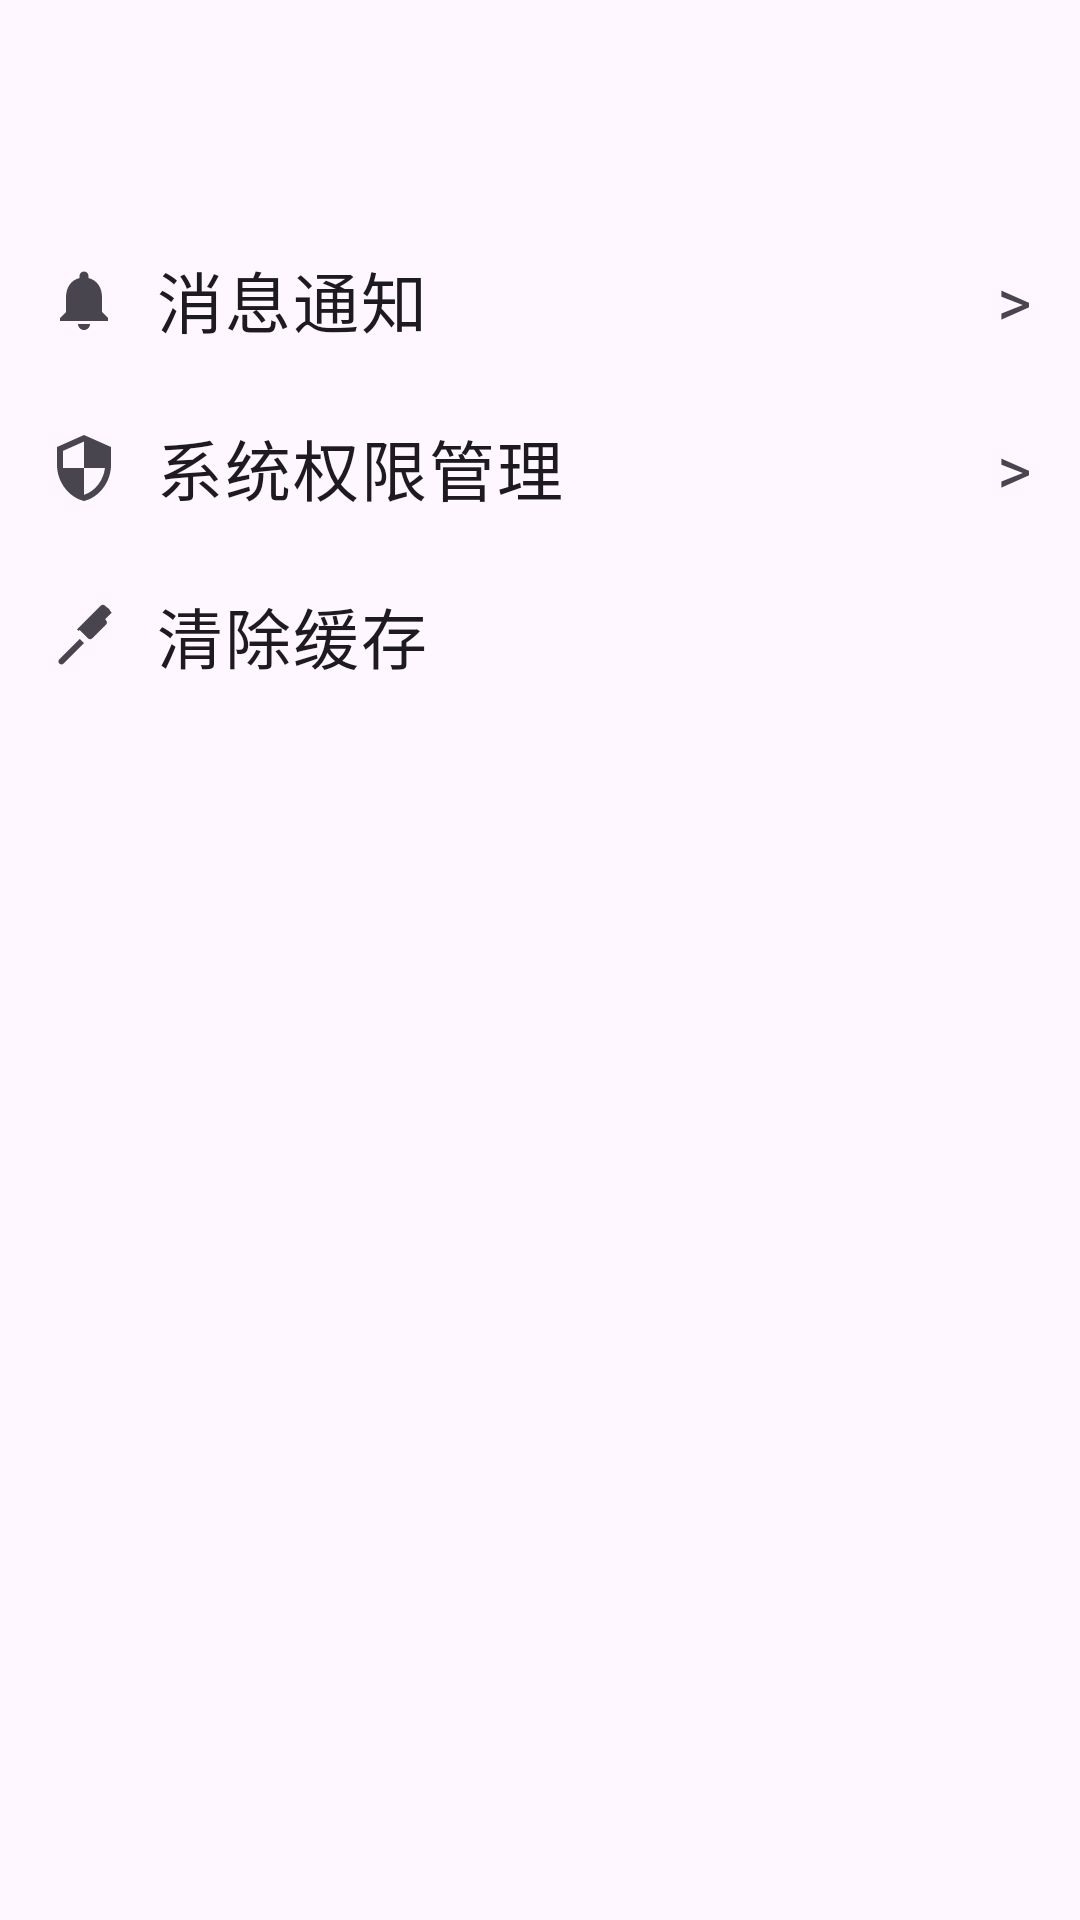

This screen was rendered from an Android layout file. Write that file and the resources it references.
<!-- AndroidManifest.xml: application theme Theme.HealthDietPro -->
<!-- res/layout/activity_app_settings.xml -->
<?xml version="1.0" encoding="utf-8"?>
<layout xmlns:android="http://schemas.android.com/apk/res/android"
    xmlns:app="http://schemas.android.com/apk/res-auto"
    xmlns:tools="http://schemas.android.com/tools">

    <LinearLayout
        android:layout_width="match_parent"
        android:layout_height="match_parent"
        android:orientation="vertical"
        tools:context=".ui.settings.AppSettingsActivity">

        <androidx.appcompat.widget.Toolbar
            android:id="@+id/toolbar"
            android:layout_width="match_parent"
            android:layout_height="?attr/actionBarSize"
            android:background="?attr/colorSurface"
            android:elevation="2dp"
            app:titleTextColor="?attr/colorOnSurface" />

        <LinearLayout
            android:id="@+id/messageSettingsRow"
            android:layout_width="match_parent"
            android:layout_height="56dp"
            android:gravity="center_vertical"
            android:orientation="horizontal"
            android:paddingHorizontal="16dp"
            android:clickable="true"
            android:focusable="true"
            android:background="?attr/selectableItemBackground"
            android:layout_marginTop="8dp">

            <ImageView
                android:layout_width="24dp"
                android:layout_height="24dp"
                android:src="@drawable/ic_notification"
                android:layout_marginEnd="12dp" />

            <TextView
                android:layout_width="0dp"
                android:layout_height="wrap_content"
                android:layout_weight="1"
                android:text="消息通知"
                android:textAppearance="@style/TextAppearance.Material3.BodyLarge"
                android:textSize="@dimen/text_size_subtitle" />

            <TextView
                android:layout_width="wrap_content"
                android:layout_height="wrap_content"
                android:text=">"
                android:textColor="?attr/colorOnSurfaceVariant"
                android:textSize="@dimen/text_size_subtitle" />
        </LinearLayout>

        <LinearLayout
            android:id="@+id/permissionSettingsRow"
            android:layout_width="match_parent"
            android:layout_height="56dp"
            android:gravity="center_vertical"
            android:orientation="horizontal"
            android:paddingHorizontal="16dp"
            android:clickable="true"
            android:focusable="true"
            android:background="?attr/selectableItemBackground">

            <ImageView
                android:layout_width="24dp"
                android:layout_height="24dp"
                android:src="@drawable/ic_shield"
                android:layout_marginEnd="12dp" />

            <TextView
                android:layout_width="0dp"
                android:layout_height="wrap_content"
                android:layout_weight="1"
                android:text="系统权限管理"
                android:textAppearance="@style/TextAppearance.Material3.BodyLarge"
                android:textSize="@dimen/text_size_subtitle" />

            <TextView
                android:layout_width="wrap_content"
                android:layout_height="wrap_content"
                android:text=">"
                android:textColor="?attr/colorOnSurfaceVariant"
                android:textSize="@dimen/text_size_subtitle" />
        </LinearLayout>

        <LinearLayout
            android:id="@+id/clearCacheRow"
            android:layout_width="match_parent"
            android:layout_height="56dp"
            android:gravity="center_vertical"
            android:orientation="horizontal"
            android:paddingHorizontal="16dp"
            android:clickable="true"
            android:focusable="true"
            android:background="?attr/selectableItemBackground">

            <ImageView
                android:layout_width="24dp"
                android:layout_height="24dp"
                android:src="@drawable/ic_broom"
                android:layout_marginEnd="12dp" />

            <TextView
                android:layout_width="0dp"
                android:layout_height="wrap_content"
                android:layout_weight="1"
                android:text="清除缓存"
                android:textAppearance="@style/TextAppearance.Material3.BodyLarge"
                android:textSize="@dimen/text_size_subtitle" />

            <TextView
                android:id="@+id/cacheSizeText"
                android:layout_width="wrap_content"
                android:layout_height="wrap_content"
                android:text=""
                android:textColor="?attr/colorOnSurfaceVariant"
                android:textSize="@dimen/text_size_label" />
        </LinearLayout>

    </LinearLayout>
</layout>
<!-- resources referenced by this layout -->
<resources>
  <dimen name="text_size_label">14sp</dimen>
  <dimen name="text_size_subtitle">22sp</dimen>
  <!-- drawable ic_broom (drawable) -->
  <vector xmlns:android="http://schemas.android.com/apk/res/android"
      android:width="24dp"
      android:height="24dp"
      android:viewportWidth="24"
      android:viewportHeight="24"
      android:tint="?attr/colorOnSurfaceVariant">
      <path
          android:fillColor="@android:color/white"
          android:pathData="M19.36,2.22l-0.34,-0.34c-0.39,-0.39 -1.02,-0.39 -1.41,0L9.68,9.81l0.51,0.51 0.34,-0.34 2.81,2.81c0.39,0.39 1.02,0.39 1.41,0l4.61,-4.61c0.39,-0.39 0.39,-1.02 0,-1.41l-0.34,-0.34 2.2,-2.2c-0.4,-0.41 -0.63,-0.89 -0.86,-1.24zM10.59,12.96l-6.82,6.82c-0.39,0.39 -0.39,1.02 0,1.41s1.02,0.39 1.41,0l6.82,-6.82 -1.41,-1.41z" />
  </vector>
  <!-- drawable ic_notification (drawable) -->
  <vector xmlns:android="http://schemas.android.com/apk/res/android"
      android:width="24dp"
      android:height="24dp"
      android:viewportWidth="24"
      android:viewportHeight="24"
      android:tint="?attr/colorOnSurfaceVariant">
      <path
          android:fillColor="@android:color/white"
          android:pathData="M12,22c1.1,0 2,-0.9 2,-2h-4c0,1.1 0.89,2 2,2zM18,16v-5c0,-3.07 -1.64,-5.64 -4.5,-6.32V4c0,-0.83 -0.67,-1.5 -1.5,-1.5s-1.5,0.67 -1.5,1.5v0.68C7.63,5.36 6,7.92 6,11v5l-2,2v1h16v-1l-2,-2z" />
  </vector>
  <!-- drawable ic_shield (drawable) -->
  <vector xmlns:android="http://schemas.android.com/apk/res/android"
      android:width="24dp"
      android:height="24dp"
      android:viewportWidth="24"
      android:viewportHeight="24"
      android:tint="?attr/colorOnSurfaceVariant">
      <path
          android:fillColor="@android:color/white"
          android:pathData="M12,1L3,5v6c0,5.55 3.84,10.74 9,12 5.16,-1.26 9,-6.45 9,-12V5l-9,-4zM12,11.99h7c-0.53,4.12 -3.28,7.79 -7,8.94V12H5V6.3l7,-3.11v8.8z" />
  </vector>
  <style name="Theme.HealthDietPro" parent="Base.Theme.HealthDietPro" />
  <style name="Base.Theme.HealthDietPro" parent="Theme.Material3.DayNight.NoActionBar">
          
          
      </style>
</resources>
